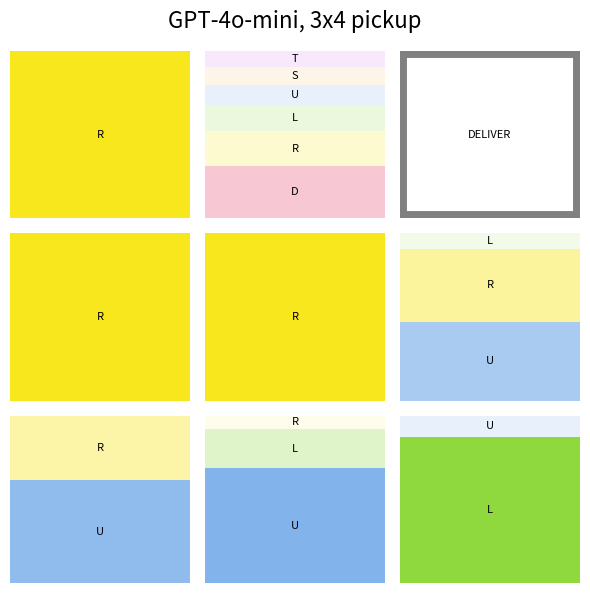

Here is the Python script that generated this plot:
import matplotlib.pyplot as plt
import matplotlib.patches as patches
import math

colors = {
    "U": "#4a90e2",  # blue
    "D": "#e94e77",  # red
    "L": "#7ed321",  # green
    "R": "#f8e71c",  # yellow
    "T": "#bd10e0",  # purple
    "S": "#f5a623"   # orange
}

def create_square_pie(ax, data, color):
    """
    Create a square pie chart within the provided Axes object.

    Parameters:
    ax: Matplotlib Axes object
    data: Dictionary of labels and values for the pie chart
    color: Base color for the pie chart
    """
    total = sum(data.values())*100
    current_pos = 0

    for label, value in data.items():
        sector_size = value*100 / total
        if label == "PICKUP" or label == "DELIVER":
            rect = patches.Rectangle((0, current_pos), 1, sector_size, linewidth=10, edgecolor='grey', facecolor='#ffffff', alpha=sector_size)
        else:
            rect = patches.Rectangle((0, current_pos), 1, sector_size, linewidth=1, facecolor=colors[label], alpha=sector_size)
        ax.add_patch(rect)

        # Add label in the middle of the sector
        ax.text(0.5, current_pos + sector_size / 2, label, ha='center', va='center', fontsize=8, color='black')

        current_pos += sector_size

    ax.set_xlim(0, 1)
    ax.set_ylim(0, 1)
    ax.axis('off')

def create_table_of_square_pies(data_list, width, length, color, title):
    """
    Create a table of square pie charts.

    Parameters:
    data_list: List of dictionaries, each representing data for a pie chart
    width: Number of columns in the table
    length: Number of rows in the table
    color: Base color for the pie charts
    """
    if len(data_list) > width * length:
        raise ValueError("The number of data dictionaries exceeds the available table cells.")

    fig, axes = plt.subplots(length, width, figsize=(width * 2, length * 2))
    
    # Flatten axes array if more than one row and column exist
    if length > 1 and width > 1:
        axes = axes.flatten()
    elif length == 1 or width == 1:
        axes = [axes]  # Ensure it's always iterable

    # Fill the table cells with square pie charts
    for i, data in enumerate(data_list):
        create_square_pie(axes[i], data, color)

    # Turn off unused axes
    for j in range(len(data_list), width * length):
        axes[j].axis('off')

    # Add title
    fig.suptitle(title, fontsize=16)
    plt.tight_layout()
    plt.show()

# Example usage
data_list = [
{
'R': 0.9879561627403758
},
{
'D': 0.3131483305218169,
'R': 0.20824318348852833,
'L': 0.15158036560796515,
'U': 0.12470936196420457,
'S': 0.10670329784749905,
'T': 0.09561546056998595
},
{
'DELIVER': 1
},
{
'R': 0.9393138829376697
},
{
'R': 0.9783999729690446
},
{
'U': 0.42417957848672166,
'R': 0.39156578358924105,
'L': 0.08300830400553283
},
{
'U': 0.5585935981457584,
'R': 0.35282501534837835
},
{
'U': 0.6398834083888053,
'L': 0.21778061894258163,
'R': 0.0753612505192328
},

{
'L': 0.8323710932414887,
'U': 0.12188471039973392
},



]
width = 3
length = 3
color = 'green'
create_table_of_square_pies(data_list, width, length, color, title='GPT-4o-mini, 3x4 pickup')